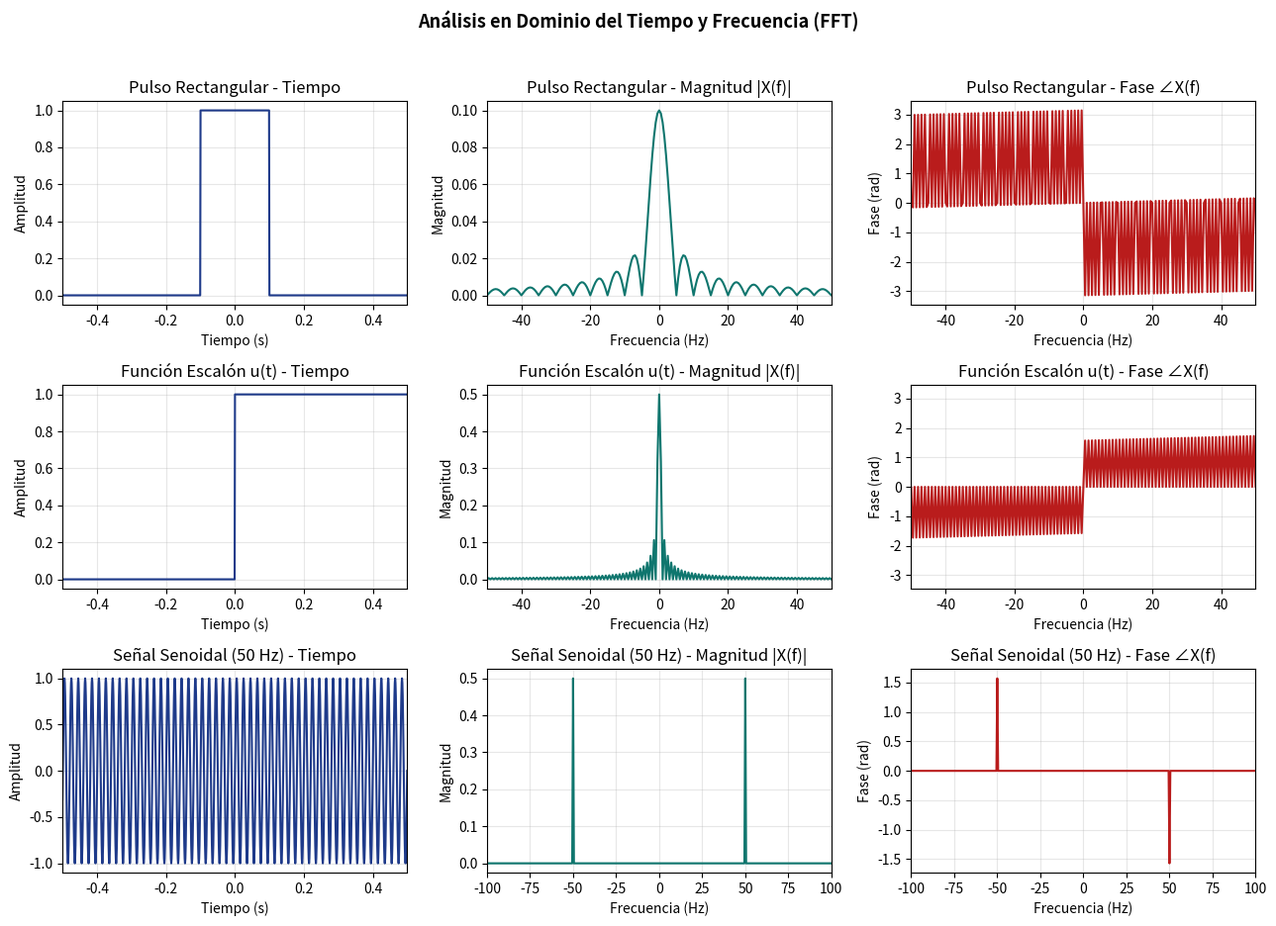
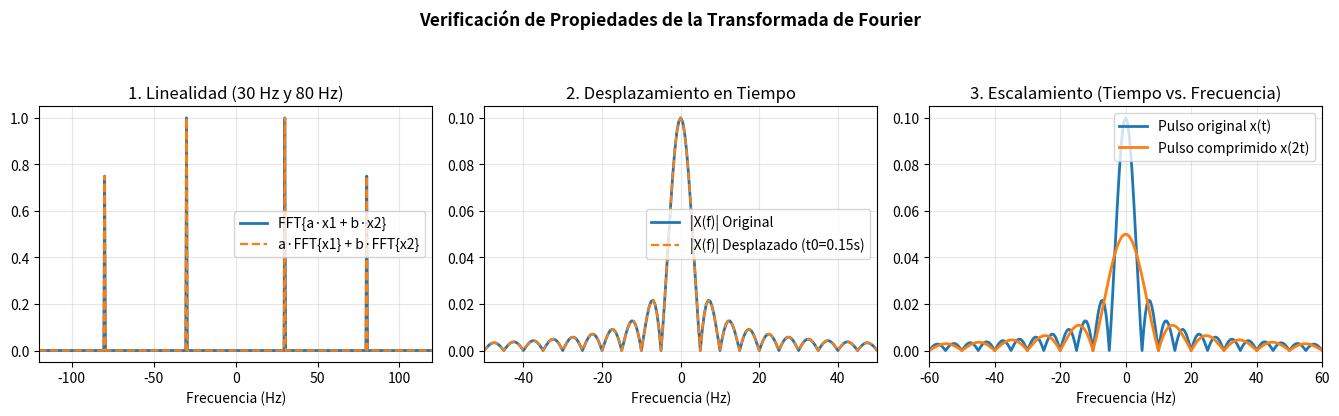

Write the Python code that produced these figures, in order.
import numpy as np
import matplotlib.pyplot as plt

# ==============================================================================
# 1. DEFINICIÓN DE LAS SEÑALES EN EL DOMINIO DEL TIEMPO
# ==============================================================================
fs = 1000.0                  # Frecuencia de muestreo (Hz)
T = 1.0 / fs                 # Periodo de muestreo (s)
t = np.arange(-1.0, 1.0, T)  # Vector de tiempo de -1 s a 1 s (N = 2000 muestras)

# a) Pulso rectangular (ancho = 0.2 s centrado en t = 0)
pulso_rect = np.where(np.abs(t) <= 0.1, 1.0, 0.0)

# b) Función escalón unitario u(t)
escalon = np.where(t >= 0.0, 1.0, 0.0)

# c) Función senoidal pura (f0 = 50 Hz, amplitud = 1)
f0 = 50.0
senoidal = np.sin(2 * np.pi * f0 * t)

# ==============================================================================
# 2. CÁLCULO DE LA TRANSFORMADA DE FOURIER (FFT)
# ==============================================================================
def calcular_espectro(senal, fs):
    """Calcula frecuencias centradas, magnitud normalizada y fase en radianes."""
    N = len(senal)
    fft_vals = np.fft.fftshift(np.fft.fft(senal))
    freqs = np.fft.fftshift(np.fft.fftfreq(N, d=1/fs))
    magnitud = np.abs(fft_vals) / N
    fft_limpia = np.where(np.abs(fft_vals) > 1e-6, fft_vals, 0)
    fase = np.angle(fft_limpia)
    return freqs, magnitud, fase

freqs, mag_rect, fase_rect = calcular_espectro(pulso_rect, fs)
_, mag_esc, fase_esc = calcular_espectro(escalon, fs)
_, mag_sen, fase_sen = calcular_espectro(senoidal, fs)

# ==============================================================================
# 3. VISUALIZACIÓN DE LOS RESULTADOS (TIEMPO, MAGNITUD Y FASE)
# ==============================================================================
senales = [
    ("Pulso Rectangular", pulso_rect, mag_rect, fase_rect, (-50, 50)),
    ("Función Escalón u(t)", escalon, mag_esc, fase_esc, (-50, 50)),
    ("Señal Senoidal (50 Hz)", senoidal, mag_sen, fase_sen, (-100, 100))
]

fig, axs = plt.subplots(3, 3, figsize=(13, 9.5))
fig.suptitle("Análisis en Dominio del Tiempo y Frecuencia (FFT)", fontsize=13, fontweight="bold")

for i, (nombre, x_t, mag, fase, xlim_f) in enumerate(senales):
    axs[i, 0].plot(t, x_t, color="#1E3A8A")
    axs[i, 0].set_title(f"{nombre} - Tiempo")
    axs[i, 0].set_xlabel("Tiempo (s)")
    axs[i, 0].set_ylabel("Amplitud")
    axs[i, 0].set_xlim(-0.5, 0.5)
    axs[i, 0].grid(True, alpha=0.3)

    axs[i, 1].plot(freqs, mag, color="#0F766E")
    axs[i, 1].set_title(f"{nombre} - Magnitud |X(f)|")
    axs[i, 1].set_xlabel("Frecuencia (Hz)")
    axs[i, 1].set_ylabel("Magnitud")
    axs[i, 1].set_xlim(xlim_f)
    axs[i, 1].grid(True, alpha=0.3)

    axs[i, 2].plot(freqs, fase, color="#B91C1C")
    axs[i, 2].set_title(f"{nombre} - Fase ∠X(f)")
    axs[i, 2].set_xlabel("Frecuencia (Hz)")
    axs[i, 2].set_ylabel("Fase (rad)")
    axs[i, 2].set_xlim(xlim_f)
    axs[i, 2].grid(True, alpha=0.3)

plt.tight_layout(rect=[0, 0, 1, 0.96])
plt.savefig("grafica_1_senales_elementales.png", dpi=300)
plt.show()

# ==============================================================================
# 4. ANÁLISIS DE PROPIEDADES DE LA TRANSFORMADA DE FOURIER
# ==============================================================================
# A) Linealidad
x1 = np.cos(2 * np.pi * 30 * t)
x2 = np.cos(2 * np.pi * 80 * t)
a, b = 2.0, 1.5
comb_tiempo = a * x1 + b * x2
_, mag_comb, _ = calcular_espectro(comb_tiempo, fs)
_, mag_x1, _ = calcular_espectro(x1, fs)
_, mag_x2, _ = calcular_espectro(x2, fs)
mag_suma_espectral = a * mag_x1 + b * mag_x2

# B) Desplazamiento en el tiempo
t0 = 0.15
pulso_desplazado = np.where(np.abs(t - t0) <= 0.1, 1.0, 0.0)
_, mag_desp, _ = calcular_espectro(pulso_desplazado, fs)

# C) Escalamiento en frecuencia/tiempo
pulso_comprimido = np.where(np.abs(2 * t) <= 0.1, 1.0, 0.0)
_, mag_esc_tiempo, _ = calcular_espectro(pulso_comprimido, fs)

fig2, axs2 = plt.subplots(1, 3, figsize=(13.5, 4.2))
fig2.suptitle("Verificación de Propiedades de la Transformada de Fourier", fontsize=12.5, fontweight="bold")

axs2[0].plot(freqs, mag_comb, label="FFT{a·x1 + b·x2}", lw=2)
axs2[0].plot(freqs, mag_suma_espectral, "--", label="a·FFT{x1} + b·FFT{x2}", lw=1.6)
axs2[0].set_title("1. Linealidad (30 Hz y 80 Hz)")
axs2[0].set_xlim(-120, 120)
axs2[0].set_xlabel("Frecuencia (Hz)")
axs2[0].legend()
axs2[0].grid(True, alpha=0.3)

axs2[1].plot(freqs, mag_rect, label="|X(f)| Original", lw=2)
axs2[1].plot(freqs, mag_desp, "--", label="|X(f)| Desplazado (t0=0.15s)", lw=1.6)
axs2[1].set_title("2. Desplazamiento en Tiempo")
axs2[1].set_xlim(-50, 50)
axs2[1].set_xlabel("Frecuencia (Hz)")
axs2[1].legend()
axs2[1].grid(True, alpha=0.3)

axs2[2].plot(freqs, mag_rect, label="Pulso original x(t)", lw=2)
axs2[2].plot(freqs, mag_esc_tiempo, label="Pulso comprimido x(2t)", lw=2)
axs2[2].set_title("3. Escalamiento (Tiempo vs. Frecuencia)")
axs2[2].set_xlim(-60, 60)
axs2[2].set_xlabel("Frecuencia (Hz)")
axs2[2].legend()
axs2[2].grid(True, alpha=0.3)

plt.tight_layout(rect=[0, 0, 1, 0.92])
plt.savefig("grafica_2_propiedades_fourier.png", dpi=300)
plt.show()
